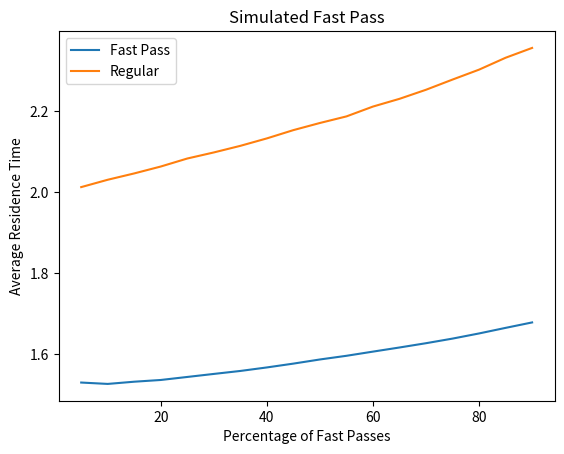
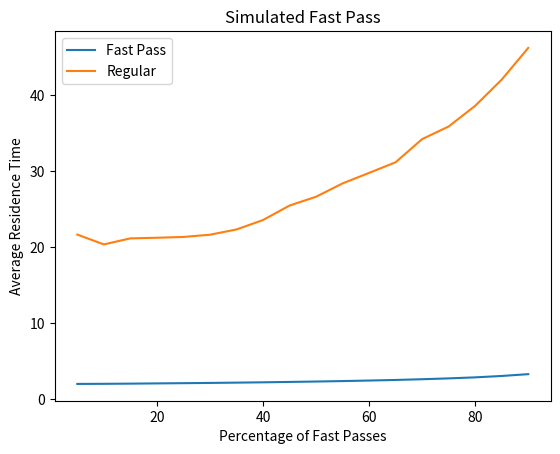

Write the Python code that produced these figures, in order.
# Fast Pass Simulation, Sprint 5
# CMS 380
# [redacted]

# Standard matplotlib import
import matplotlib
matplotlib.use('Agg')
from matplotlib import pyplot as plt

# Math imports
from math import log
from random import random

# Heap imports for event list
from heapq import heappush, heappop, heapify


def rand_exp(mu):
	""" Generate an exponential random variate
    
        input: rate, the parameter of the distribution
        returns: the exponential variate
    """
	return -log(random()) / mu



#--- Is Fast Pass
#
# Inputs:
#    fast pass rate =  f
#
# Output: whether or not event is fast pass
def is_fast_pass(f):
    
	# Determine if high priority
    if random() < f:
        return 'fp'
        
    else:
        return 'r'



#--- Simulate the priority queue
#
# Inputs:
#    arrival_rate
#    % of high priority customers
#
# Output: the average residence time of customer in the system
def simulate(arrival_rate, f):

    # Stopping condition
    max_num_arrivals = 10000

    # Basic parameters
    service_rate = 1.0
    time = 0.0
    num_in_queue_high = 0
    num_in_queue_low = 0
    
    
    # Simulation data lists
    enter_service_times = []
    
    
    # Simulation data lists for fast pass averages
    fp_arrival_times = []
    fp_departure_times = []
    
    # Simulation data lists for regular customer averages
    r_arrival_times = []
    r_departure_times = []
    
    # Initialize FEL as an empty list
    future_event_list = []
    
    # Make the first arrival event
    interarrival_time = rand_exp(arrival_rate)
    new_event = (time + interarrival_time, 'arrival', is_fast_pass(f))
    
    # Push initial event onto heap
    heappush(future_event_list, new_event)
    
    
    while len(future_event_list) > 0 and len(fp_arrival_times) + len(r_arrival_times) < max_num_arrivals:
        
        # Pop the next event with a heap operation
        event = heappop(future_event_list)
        
        # Event attributes
        event_time = event[0]
        event_type = event[1]
        event_priority = event[2]
        
        
        # Advance simulated time
        time = event_time
        
        # Process events
        
        # Arrivals
        if event_type == 'arrival':
            
            # Check for fast pass, log arrival time
            if event_priority == "fp":
            	# Increment fast pass queue
                num_in_queue_high += 1
                
                # log time for fast pass arrival
                fp_arrival_times.append(time)
            
            # Arrival is regular 
            else:
            	# Increment regular queue
                num_in_queue_low += 1
                
                # log time for regular arrival
                r_arrival_times.append(time)
            
            
            # Generate next arrival
            interarrival_time = rand_exp(arrival_rate)
            new_event = (time + interarrival_time, "arrival", is_fast_pass(f))
            heappush(future_event_list, new_event)
            
            
            # If event was high priortity
            if num_in_queue_high == 1 and num_in_queue_low == 0:
                # Log enter service time
                enter_service_times.append(time)
                
                # Generate new departure event
                service_time = rand_exp(service_rate)
                new_event = (time + service_time, 'departure', "fp")
                heappush(future_event_list, new_event)
            
                
            # If high priortity queue was empty, enter service and generate a future departure event    
            elif num_in_queue_low == 1 and num_in_queue_high == 0:
                
                # Log enter service time
                enter_service_times.append(time)
                
                # Generate new departure event
                service_time = rand_exp(service_rate)
                new_event = (time + service_time, 'departure', "r")
                heappush(future_event_list, new_event)
                
              
        # Departure
        elif event_type == 'departure':
            
            if event_priority == "fp":
                # Log departure
                fp_departure_times.append(time)
                
                # Decrement fast pass queue
                num_in_queue_high -= 1
                
            elif event_priority == "r":
                # log departure
                r_departure_times.append(time)
                
                # Decrement regular queue
                num_in_queue_low -= 1
            
            # Check if there are fast past departures first
            if num_in_queue_high > 0:
                
                # Log enter service time
                enter_service_times.append(time)
                
                # Generate new departure event
                service_time = rand_exp(service_rate)
                new_event = (time + service_time, 'departure', "fp")
                heappush(future_event_list, new_event)
                
                
                
            
            # If priortity queue is empty and low priortity queue has
            elif num_in_queue_low > 0 and num_in_queue_high == 0:
                
                # Log enter service time
                enter_service_times.append(time)
                
                # Generate new departure event
                service_time = rand_exp(service_rate)
                new_event = (time + service_time, 'departure', "r")
                heappush(future_event_list, new_event)
                    
                
      
    ### Simulation is over
    #
    # Calculate statistics
    
    # Regular Average residence time
    r_residence_times = [r_departure_times[i] - r_arrival_times[i] for i in range(len(r_departure_times))]
    
    r_average_residence_time = sum(r_residence_times) / len(r_residence_times)
    
    # Fast pass average residence time
    fp_residence_times = [fp_departure_times[i] - fp_arrival_times[i] for i in range(len(fp_departure_times))]
    
    fp_average_residence_time = sum(fp_residence_times) / len(fp_residence_times)
    
    
    return r_average_residence_time, fp_average_residence_time
    

#--- PLot function
#
# Inputs:
#    Utilization rate
#    name of plot
#
# Output: none, creates plot
def plot(u, name):
    
    fast_passes = []
    fp_sim_residence_times = []
    r_sim_residence_times = []
    
    fp_sim_residence_avg = []
    r_sim_residence_avg = []
    
    for f in range(5, 95, 5):
        
        fast_passes.append(f)
        
        # At each fraction of fast passes run 20 simulations and record the average
        
        for i in range(20):
            temp = simulate(u, f / 100)
        
            fp_sim_residence_times.append(temp[1])
            r_sim_residence_times.append(temp[0])
        
        
        fp_sim_residence_avg.append(sum(fp_sim_residence_times) / len(fp_sim_residence_times))
        r_sim_residence_avg.append(sum(r_sim_residence_times) / len(r_sim_residence_times))
        
        
        
    plt.figure()
    plt.title("Simulated Fast Pass")
    plt.xlabel("Percentage of Fast Passes")
    plt.ylabel("Average Residence Time")
    plt.plot(fast_passes, fp_sim_residence_avg, label="Fast Pass")
    plt.plot(fast_passes, r_sim_residence_avg, label="Regular")
    plt.legend()
    
    plt.savefig(name, bbox_inches="tight")
    
def main():
	plot(.5, "50.pdf")
	plot(.95, "95.pdf")
	

if __name__ == '__main__':
    main()
